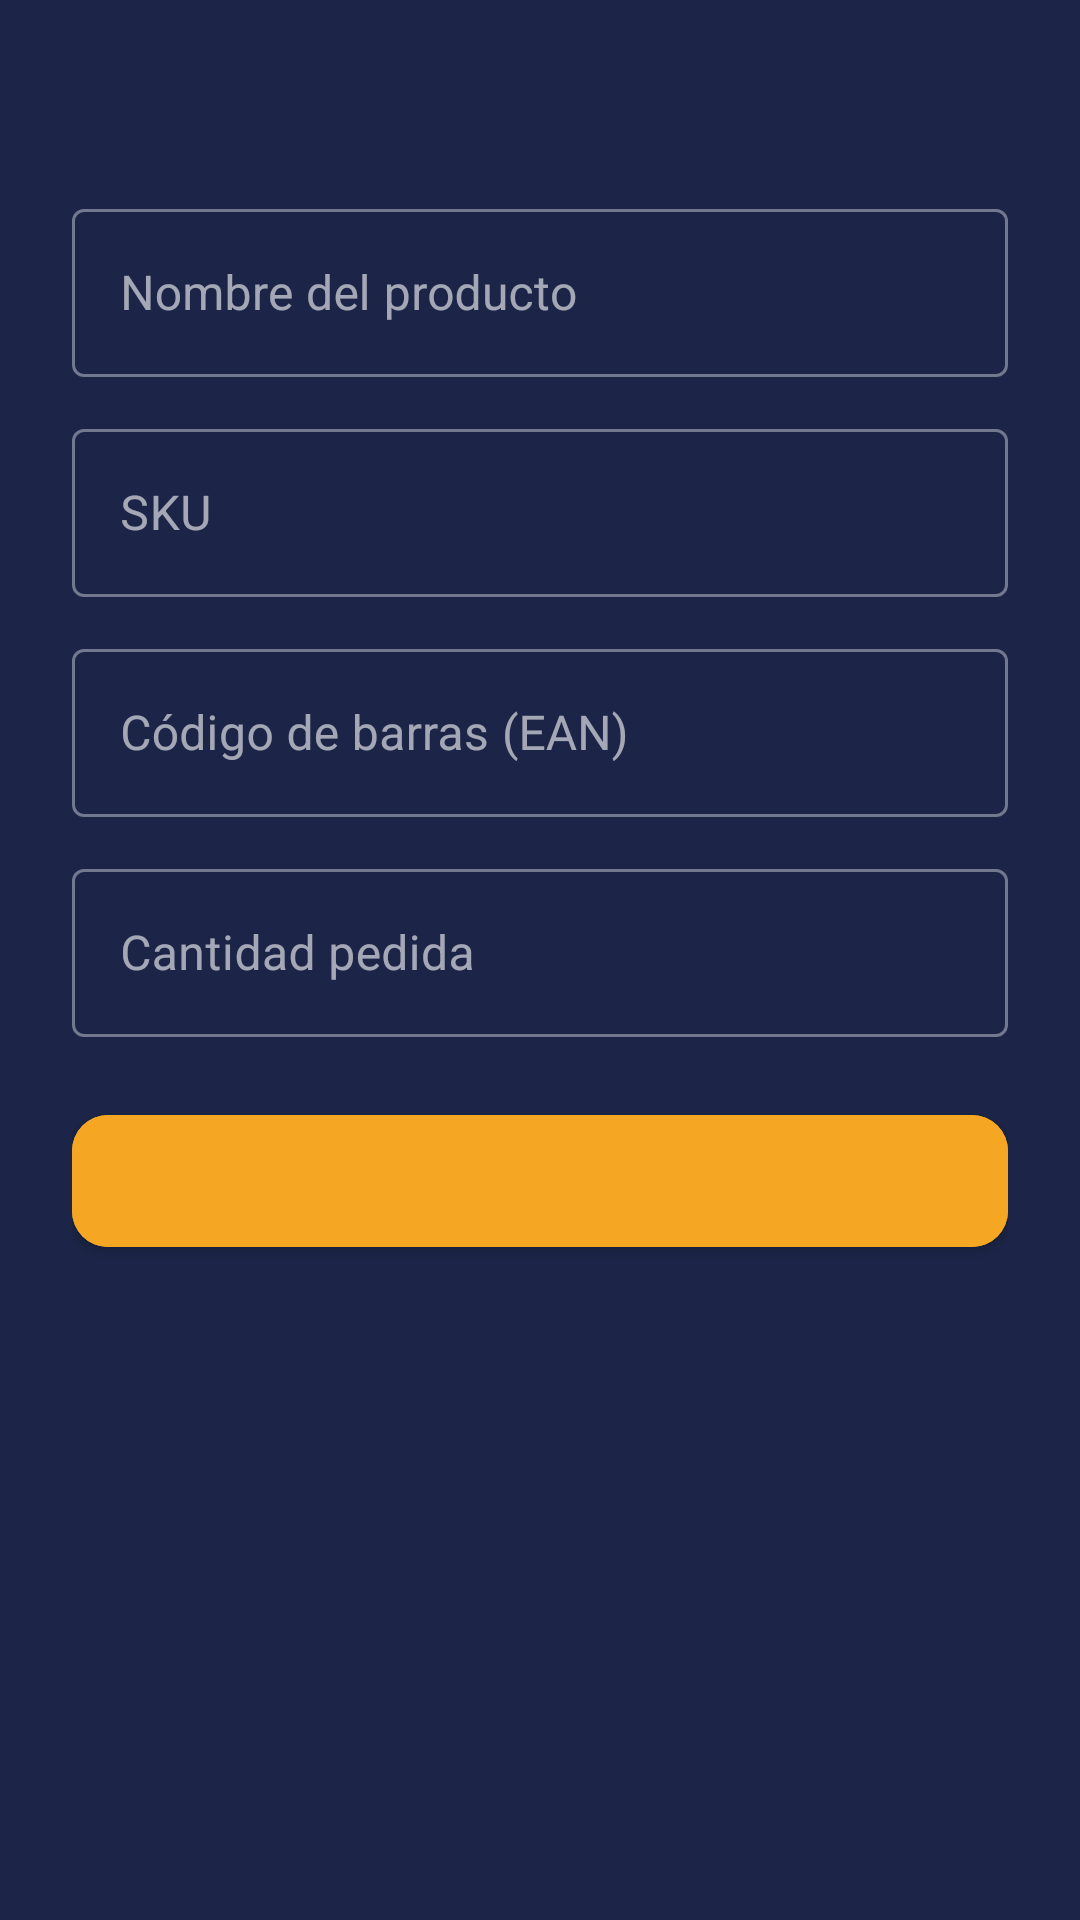

The Android layout XML behind this screen, and the referenced resources:
<!-- AndroidManifest.xml: application theme Theme.ERPBodega -->
<!-- res/layout/dialog_item_form.xml -->
<?xml version="1.0" encoding="utf-8"?>
<LinearLayout xmlns:android="http://schemas.android.com/apk/res/android"
    xmlns:app="http://schemas.android.com/apk/res-auto"
    android:layout_width="match_parent"
    android:layout_height="wrap_content"
    android:background="@color/surface_input"
    android:orientation="vertical"
    android:padding="24dp">

    <TextView
        android:id="@+id/tvItemDialogTitle"
        android:layout_width="match_parent"
        android:layout_height="wrap_content"
        android:textColor="@color/text_primary"
        android:textSize="18sp"
        android:textStyle="bold" />

    <com.google.android.material.textfield.TextInputLayout
        style="@style/Widget.MaterialComponents.TextInputLayout.OutlinedBox"
        android:layout_width="match_parent"
        android:layout_height="wrap_content"
        android:layout_marginTop="16dp"
        android:hint="Nombre del producto">

        <com.google.android.material.textfield.TextInputEditText
            android:id="@+id/etItemName"
            android:layout_width="match_parent"
            android:layout_height="56dp"
            android:inputType="textCapSentences" />
    </com.google.android.material.textfield.TextInputLayout>

    <com.google.android.material.textfield.TextInputLayout
        style="@style/Widget.MaterialComponents.TextInputLayout.OutlinedBox"
        android:layout_width="match_parent"
        android:layout_height="wrap_content"
        android:layout_marginTop="12dp"
        android:hint="SKU">

        <com.google.android.material.textfield.TextInputEditText
            android:id="@+id/etItemCode"
            android:layout_width="match_parent"
            android:layout_height="56dp"
            android:inputType="textCapCharacters" />
    </com.google.android.material.textfield.TextInputLayout>

    <com.google.android.material.textfield.TextInputLayout
        style="@style/Widget.MaterialComponents.TextInputLayout.OutlinedBox"
        android:layout_width="match_parent"
        android:layout_height="wrap_content"
        android:layout_marginTop="12dp"
        android:hint="Código de barras (EAN)">

        <com.google.android.material.textfield.TextInputEditText
            android:id="@+id/etItemBarcode"
            android:layout_width="match_parent"
            android:layout_height="56dp"
            android:inputType="number" />
    </com.google.android.material.textfield.TextInputLayout>

    <com.google.android.material.textfield.TextInputLayout
        style="@style/Widget.MaterialComponents.TextInputLayout.OutlinedBox"
        android:layout_width="match_parent"
        android:layout_height="wrap_content"
        android:layout_marginTop="12dp"
        android:hint="Cantidad pedida">

        <com.google.android.material.textfield.TextInputEditText
            android:id="@+id/etItemQty"
            android:layout_width="match_parent"
            android:layout_height="56dp"
            android:inputType="number" />
    </com.google.android.material.textfield.TextInputLayout>

    <com.google.android.material.button.MaterialButton
        android:id="@+id/btnSaveItem"
        android:layout_width="match_parent"
        android:layout_height="56dp"
        android:layout_marginTop="20dp"
        android:textAllCaps="false"
        android:textColor="@color/on_accent"
        android:textSize="16sp"
        android:backgroundTint="@color/accent_fill"
        app:cornerRadius="12dp" />

</LinearLayout>
<!-- resources referenced by this layout -->
<resources>
  <color name="accent_fill">#F5A623</color>
  <color name="on_accent">#0B1028</color>
  <color name="surface_input">#1C2547</color>
  <color name="text_primary">#FFFFFF</color>
  <style name="Theme.ERPBodega" parent="Theme.MaterialComponents.NoActionBar">
          <item name="colorPrimary">@color/accent_fill</item>
          <item name="colorPrimaryVariant">@color/accent_fill</item>
          <item name="colorOnPrimary">@color/on_accent</item>
  
          <item name="colorSecondary">@color/accent_fill</item>
          <item name="colorSecondaryVariant">@color/accent_fill</item>
          <item name="colorOnSecondary">@color/on_accent</item>
  
          
          <item name="colorSurface">@color/surface_input</item>
          <item name="colorOnSurface">@color/text_primary</item>
          <item name="colorOnBackground">@color/text_primary</item>
          <item name="android:textColorHint">@color/text_secondary</item>
  
          <item name="android:windowBackground">@color/surface_background</item>
          <item name="android:statusBarColor">@color/surface_background</item>
          <item name="android:windowLightStatusBar" tools:targetApi="m">false</item>
      </style>
  <color name="text_secondary">#9AA3B8</color>
  <color name="surface_background">#0B1028</color>
</resources>
